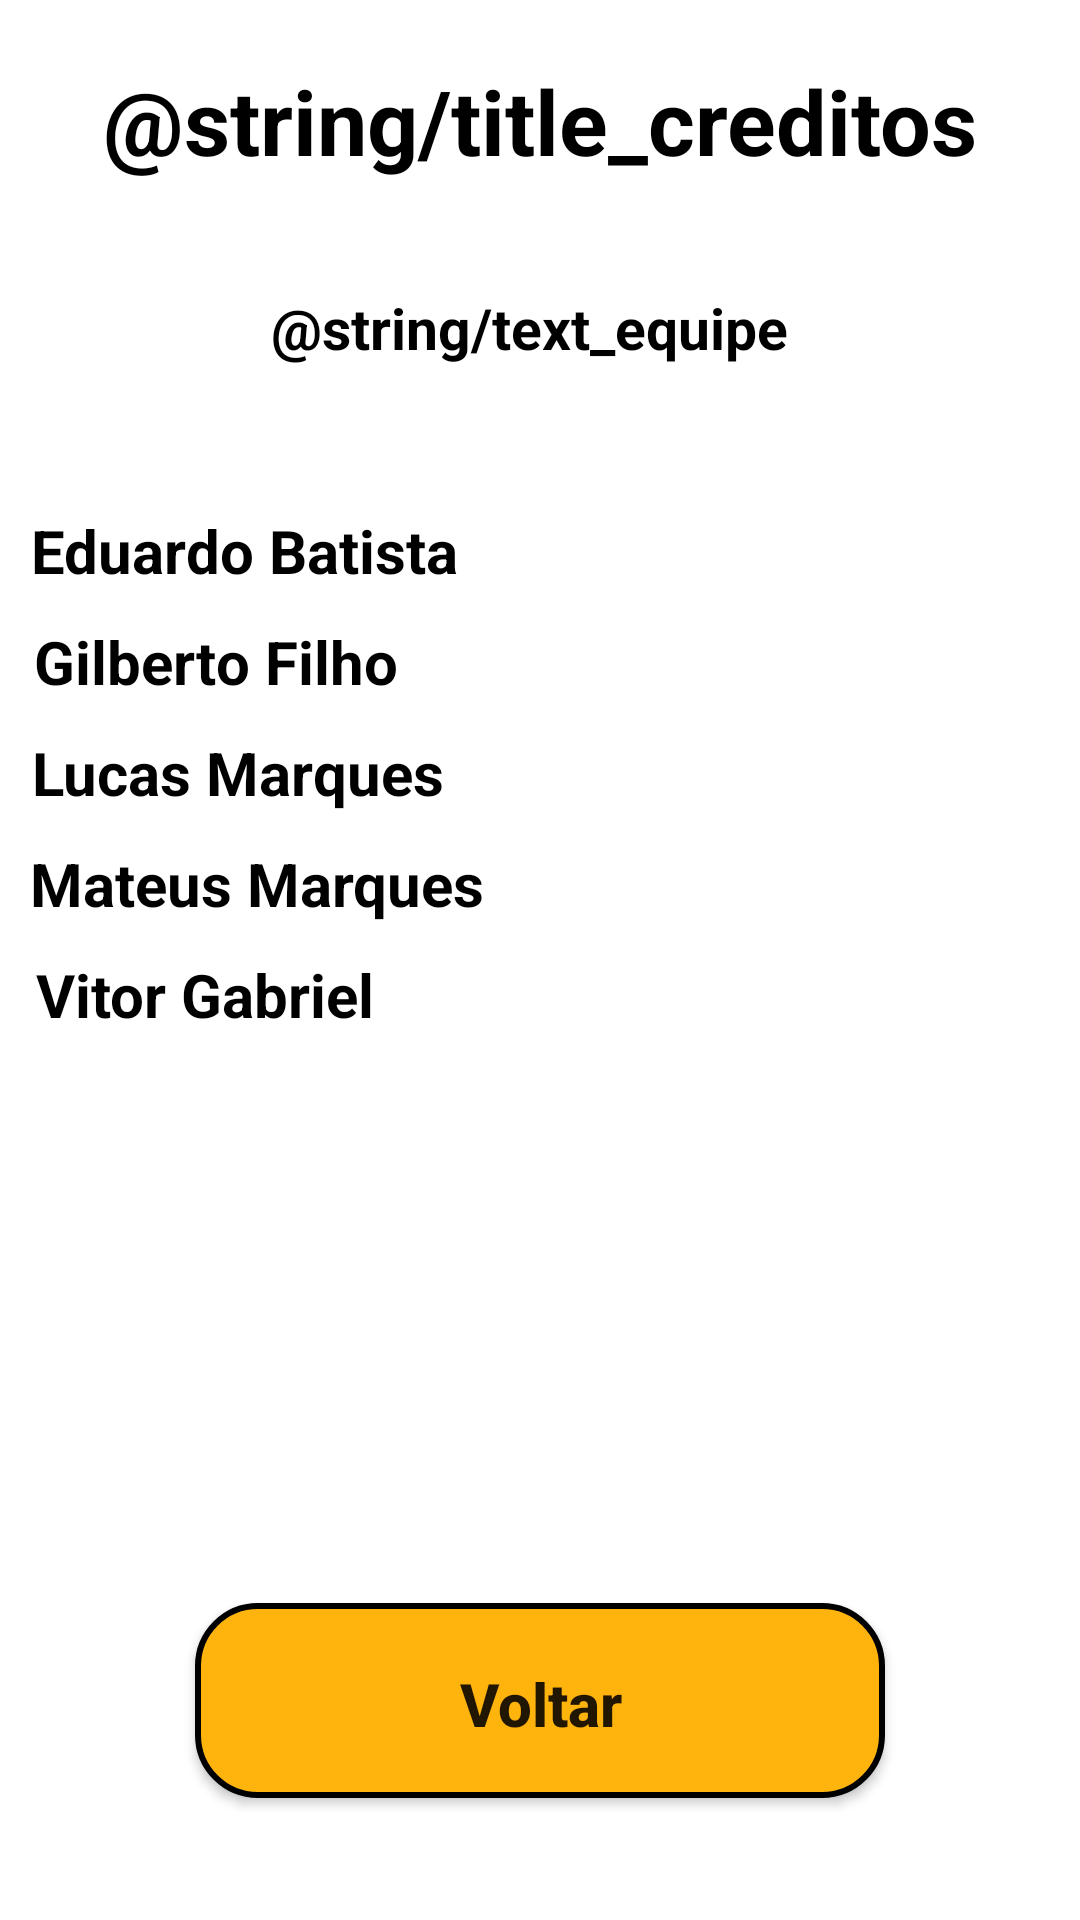

Android layout source for this screen:
<!-- AndroidManifest.xml: application theme Theme.QuickVision -->
<!-- res/layout/activity_creditos.xml -->
<?xml version="1.0" encoding="utf-8"?>
<androidx.core.widget.NestedScrollView xmlns:app="http://schemas.android.com/apk/res-auto"
    xmlns:tools="http://schemas.android.com/tools"
    android:layout_width="match_parent"
    android:layout_height="match_parent"
    android:fillViewport="true"
    xmlns:android="http://schemas.android.com/apk/res/android">

<androidx.constraintlayout.widget.ConstraintLayout
    android:layout_width="match_parent"
    android:layout_height="match_parent"
    tools:context=".Creditos">

    <TextView
        android:id="@+id/text_desenvolvido"
        style="@style/TextView_Menu"
        android:text="@string/title_creditos"
        android:layout_width="wrap_content"
        android:layout_height="wrap_content"
        app:layout_constraintTop_toTopOf="parent"
        app:layout_constraintStart_toStartOf="parent"
        app:layout_constraintEnd_toEndOf="parent"/>

    <TextView
        android:id="@+id/text_equipe"
        android:layout_width="wrap_content"
        android:layout_height="wrap_content"
        android:layout_marginTop="36dp"
        android:text="@string/text_equipe"
        android:textColor="@color/black"
        android:textSize="19sp"
        android:textStyle="bold"
        app:layout_constraintEnd_toEndOf="parent"
        app:layout_constraintHorizontal_bias="0.481"
        app:layout_constraintStart_toStartOf="parent"
        app:layout_constraintTop_toBottomOf="@id/text_desenvolvido" />

    <TextView
        android:id="@+id/text_Eduardo"
        android:layout_width="wrap_content"
        android:layout_height="wrap_content"
        android:layout_marginTop="48dp"
        android:text="Eduardo Batista"
        android:textColor="@color/black"
        android:textSize="20sp"
        android:textStyle="bold"
        app:layout_constraintEnd_toEndOf="parent"
        app:layout_constraintHorizontal_bias="0.048"
        app:layout_constraintStart_toStartOf="parent"
        app:layout_constraintTop_toBottomOf="@id/text_equipe" />

    <TextView
        android:id="@+id/text_Gilberto"
        android:layout_width="wrap_content"
        android:layout_height="wrap_content"
        android:layout_marginTop="10dp"
        android:text="Gilberto Filho"
        android:textColor="@color/black"
        android:textSize="20sp"
        android:textStyle="bold"
        app:layout_constraintEnd_toEndOf="parent"
        app:layout_constraintHorizontal_bias="0.048"
        app:layout_constraintStart_toStartOf="parent"
        app:layout_constraintTop_toBottomOf="@id/text_Eduardo" />

    <TextView
        android:id="@+id/text_Lucas"
        android:layout_width="wrap_content"
        android:layout_height="wrap_content"
        android:layout_marginTop="10dp"
        android:text="Lucas Marques"
        android:textColor="@color/black"
        android:textSize="20sp"
        android:textStyle="bold"
        app:layout_constraintEnd_toEndOf="parent"
        app:layout_constraintHorizontal_bias="0.048"
        app:layout_constraintStart_toStartOf="parent"
        app:layout_constraintTop_toBottomOf="@id/text_Gilberto" />

    <TextView
        android:id="@+id/text_Mateus"
        android:layout_width="wrap_content"
        android:layout_height="wrap_content"
        android:layout_marginTop="10dp"
        android:text="Mateus Marques"
        android:textColor="@color/black"
        android:textSize="20sp"
        android:textStyle="bold"
        app:layout_constraintEnd_toEndOf="parent"
        app:layout_constraintHorizontal_bias="0.048"
        app:layout_constraintStart_toStartOf="parent"
        app:layout_constraintTop_toBottomOf="@id/text_Lucas" />

    <TextView
        android:id="@+id/text_Vitor"
        android:layout_width="wrap_content"
        android:layout_height="wrap_content"
        android:layout_marginTop="10dp"
        android:text="Vitor Gabriel"
        android:textColor="@color/black"
        android:textSize="20sp"
        android:textStyle="bold"
        app:layout_constraintEnd_toEndOf="parent"
        app:layout_constraintHorizontal_bias="0.048"
        app:layout_constraintStart_toStartOf="parent"
        app:layout_constraintTop_toBottomOf="@id/text_Mateus" />

    <androidx.appcompat.widget.AppCompatButton
        android:id="@+id/bt_voltar"
        style="@style/Button"
        android:layout_width="230dp"
        android:layout_height="65dp"
        android:layout_marginBottom="10dp"
        android:text="@string/button_voltar"
        app:layout_constraintBottom_toBottomOf="parent"
        app:layout_constraintEnd_toEndOf="parent"
        app:layout_constraintHorizontal_bias="0.497"
        app:layout_constraintStart_toStartOf="parent"
        app:layout_constraintTop_toBottomOf="@id/text_Vitor"
        app:layout_constraintVertical_bias="0.851" />

</androidx.constraintlayout.widget.ConstraintLayout>
</androidx.core.widget.NestedScrollView>
<!-- resources referenced by this layout -->
<resources>
  <color name="black">#FF000000</color>
  <string name="button_voltar">Voltar</string>
  <string name="text_equipe">Quick Vision Team - ADS 5. Semester</string>
  <string name="title_creditos">Entwickelt von</string>
  <style name="Button">
          <item name="android:layout_width">match_parent</item>
          <item name="android:layout_height">wrap_content</item>
          <item name="android:layout_marginLeft">40dp</item>
          <item name="android:layout_marginRight">40dp</item>
          <item name="android:layout_marginTop">15dp</item>
          <item name="android:padding">20dp</item>
          <item name="android:textSize">20sp</item>
          <item name="android:textStyle">bold</item>
          <item name="textAllCaps">false</item>
          <item name="android:background">@drawable/button</item>
      </style>
  <style name="TextView_Menu">
          <item name="android:layout_width">wrap_content</item>
          <item name="android:layout_height">wrap_content</item>
          <item name="android:textSize">30sp</item>
          <item name="android:textColor">@color/black</item>
          <item name="android:textStyle">bold</item>
          <item name="android:layout_marginTop">20dp</item>
      </style>
  <style name="Theme.QuickVision" parent="Theme.MaterialComponents.DayNight.DarkActionBar">
          
          <item name="colorPrimary">@color/purple_500</item>
          <item name="colorPrimaryVariant">@color/purple_700</item>
          <item name="colorOnPrimary">@color/white</item>
          
          <item name="colorSecondary">@color/teal_200</item>
          <item name="colorSecondaryVariant">@color/teal_700</item>
          <item name="colorOnSecondary">@color/black</item>
          
          <item name="android:statusBarColor">?attr/colorPrimaryVariant</item>
          
      </style>
  <!-- drawable button (drawable) -->
  <?xml version="1.0" encoding="utf-8"?>
  <shape xmlns:android="http://schemas.android.com/apk/res/android">
  
      <corners android:radius="20dp"/>
      <solid android:color="@color/yellow"/>
      <stroke android:color="@color/black" android:width="2dp"/>
  
  </shape>
  <color name="purple_500">#FF6200EE</color>
  <color name="purple_700">#FF3700B3</color>
  <color name="white">#FFFFFFFF</color>
  <color name="teal_200">#FF03DAC5</color>
  <color name="teal_700">#FF018786</color>
  <color name="yellow">#FFB30D</color>
</resources>
